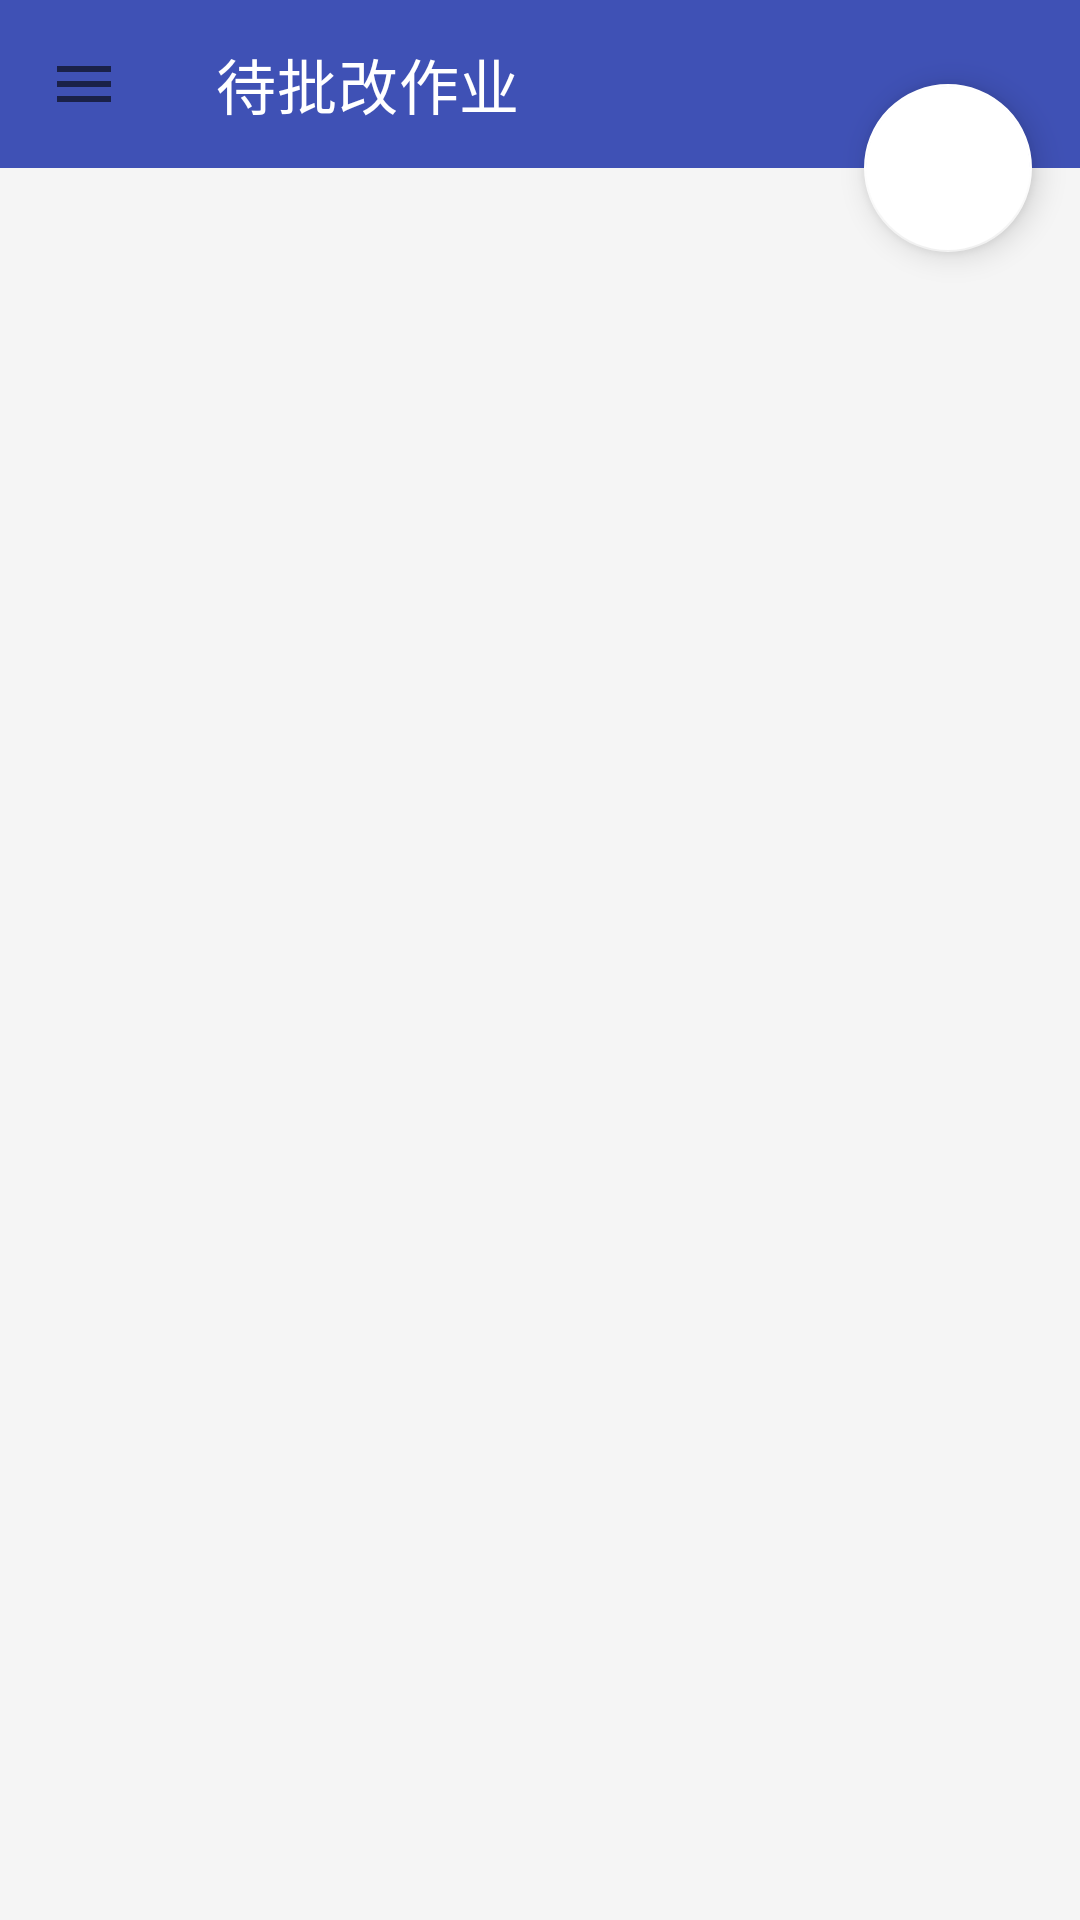

Produce the Android XML layout that renders to this screen, including the resource entries it uses.
<!-- AndroidManifest.xml: application theme Theme.ClassInteractionSystem -->
<!-- res/layout/activity_correct_list.xml -->
<?xml version="1.0" encoding="utf-8"?>
<androidx.coordinatorlayout.widget.CoordinatorLayout
    xmlns:android="http://schemas.android.com/apk/res/android"
    xmlns:app="http://schemas.android.com/apk/res-auto"
    xmlns:tools="http://schemas.android.com/tools"
    android:layout_width="match_parent"
    android:layout_height="match_parent"
    android:background="@color/background_grey">

    
    <com.google.android.material.appbar.MaterialToolbar
        android:id="@+id/toolbar"
        android:layout_width="match_parent"
        android:layout_height="?attr/actionBarSize"
        android:background="@color/colorPrimary"
        app:title="@string/teacher_home_title"
        app:titleTextColor="@color/white"
        app:navigationIcon="@drawable/ic_menu" />

    
    <LinearLayout
        android:layout_width="match_parent"
        android:layout_height="match_parent"
        android:layout_marginTop="50dp"
        android:orientation="vertical"
        app:layout_behavior="@string/appbar_scrolling_view_behavior">

        
        <androidx.recyclerview.widget.RecyclerView
            android:id="@+id/rv_pending_submissions"
            android:layout_width="match_parent"
            android:layout_height="match_parent"
            android:padding="8dp"
            android:clipToPadding="false"
            tools:listitem="@layout/item_pending_submission" />

        
        <TextView
            android:id="@+id/tv_empty"
            android:layout_width="match_parent"
            android:layout_height="match_parent"
            android:gravity="center"
            android:text="@string/no_pending_submissions"
            android:visibility="gone"
            android:textSize="18sp"
            android:textColor="@color/secondary_text"/>

        
        <ProgressBar
            android:id="@+id/progress_bar"
            style="?android:attr/progressBarStyleLarge"
            android:layout_width="wrap_content"
            android:layout_height="wrap_content"
            android:layout_gravity="center"
            android:visibility="gone"/>
    </LinearLayout>

    
    <com.google.android.material.floatingactionbutton.FloatingActionButton
        android:id="@+id/fab_refresh"
        android:layout_width="wrap_content"
        android:layout_height="wrap_content"
        android:layout_margin="16dp"
        android:src="@drawable/ic_refresh"
        app:backgroundTint="@color/white"
        app:layout_anchor="@id/toolbar"
        app:layout_anchorGravity="bottom|right|end"/>

</androidx.coordinatorlayout.widget.CoordinatorLayout>
<!-- res/layout/item_pending_submission.xml (included above) -->
<?xml version="1.0" encoding="utf-8"?>
<androidx.cardview.widget.CardView
    xmlns:android="http://schemas.android.com/apk/res/android"
    xmlns:app="http://schemas.android.com/apk/res-auto"
    android:layout_width="match_parent"
    android:layout_height="wrap_content"
    android:layout_margin="8dp"
    app:cardElevation="4dp">

    <LinearLayout
        android:layout_width="match_parent"
        android:layout_height="wrap_content"
        android:orientation="vertical"
        android:padding="16dp">

        <LinearLayout
            android:layout_width="match_parent"
            android:layout_height="wrap_content"
            android:orientation="horizontal">

            <TextView
                android:id="@+id/tv_student"
                android:layout_width="0dp"
                android:layout_height="wrap_content"
                android:layout_weight="1"
                android:textSize="16sp"
                android:textStyle="bold"/>

            <ImageView
                android:id="@+id/iv_attachment"
                android:layout_width="24dp"
                android:layout_height="24dp"
                android:src="@drawable/ic_attachment"
                android:visibility="gone"/>

        </LinearLayout>

        <TextView
            android:id="@+id/tv_title"
            android:layout_width="match_parent"
            android:layout_height="wrap_content"
            android:layout_marginTop="8dp"
            android:textColor="@color/black"/>

        <TextView
            android:id="@+id/tv_time"
            android:layout_width="match_parent"
            android:layout_height="wrap_content"
            android:layout_marginTop="4dp"
            android:textSize="12sp"
            android:textColor="@color/black"/>

    </LinearLayout>

</androidx.cardview.widget.CardView>
<!-- resources referenced by this layout -->
<resources>
  <color name="background_grey">#F5F5F5</color>
  <color name="black">#FF000000</color>
  <color name="colorPrimary">#3F51B5</color>
  <color name="secondary_text">#757575</color>
  <color name="white">#FFFFFFFF</color>
  <!-- drawable ic_attachment (drawable) -->
  <vector xmlns:android="http://schemas.android.com/apk/res/android"
      android:width="24dp"
      android:height="24dp"
      android:viewportWidth="24"
      android:viewportHeight="24"
      android:tint="?attr/colorControlNormal">
  
      <path
          android:fillColor="@android:color/white"
          android:pathData="M16.5,6v11.5c0,2.21 -1.79,4 -4,4s-4,-1.79 -4,-4V5c0-1.38 1.12,-2.5 2.5,-2.5s2.5,1.12 2.5,2.5v10.5c0,0.55 -0.45,1 -1,1s-1,-0.45 -1,-1V6H10v9.5c0,1.38 1.12,2.5 2.5,2.5s2.5,-1.12 2.5,-2.5V5c0,-2.21 -1.79,-4 -4,-4S7,2.79 7,5v12.5c0,3.04 2.46,5.5 5.5,5.5s5.5,-2.46 5.5,-5.5V6H16.5z"/>
  
  </vector>
  <!-- drawable ic_menu (drawable) -->
  <vector xmlns:android="http://schemas.android.com/apk/res/android"
      android:width="24dp"
      android:height="24dp"
      android:viewportWidth="24"
      android:viewportHeight="24"
      android:tint="?attr/colorControlNormal">
  
      <path
          android:fillColor="@android:color/white"
          android:pathData="M3,18h18v-2H3v2zm0,-5h18v-2H3v2zm0,-7v2h18V6H3z"/>
  
  </vector>
  <string name="no_pending_submissions">暂无待批改作业</string>
  <string name="teacher_home_title">待批改作业</string>
  <style name="Theme.ClassInteractionSystem" parent="Theme.MaterialComponents.DayNight.NoActionBar">
          
          <item name="colorPrimary">#03A9F4</item>
          <item name="colorPrimaryVariant">#03A9F4</item>
          <item name="colorOnPrimary">@color/white</item>
          
          <item name="colorSecondary">@color/teal_200</item>
          <item name="colorSecondaryVariant">@color/teal_700</item>
          <item name="colorOnSecondary">@color/black</item>
          
          <item name="android:statusBarColor">?attr/colorPrimaryVariant</item>
          
  
  
      </style>
  <color name="teal_200">#FF03DAC5</color>
  <color name="teal_700">#FF018786</color>
</resources>
